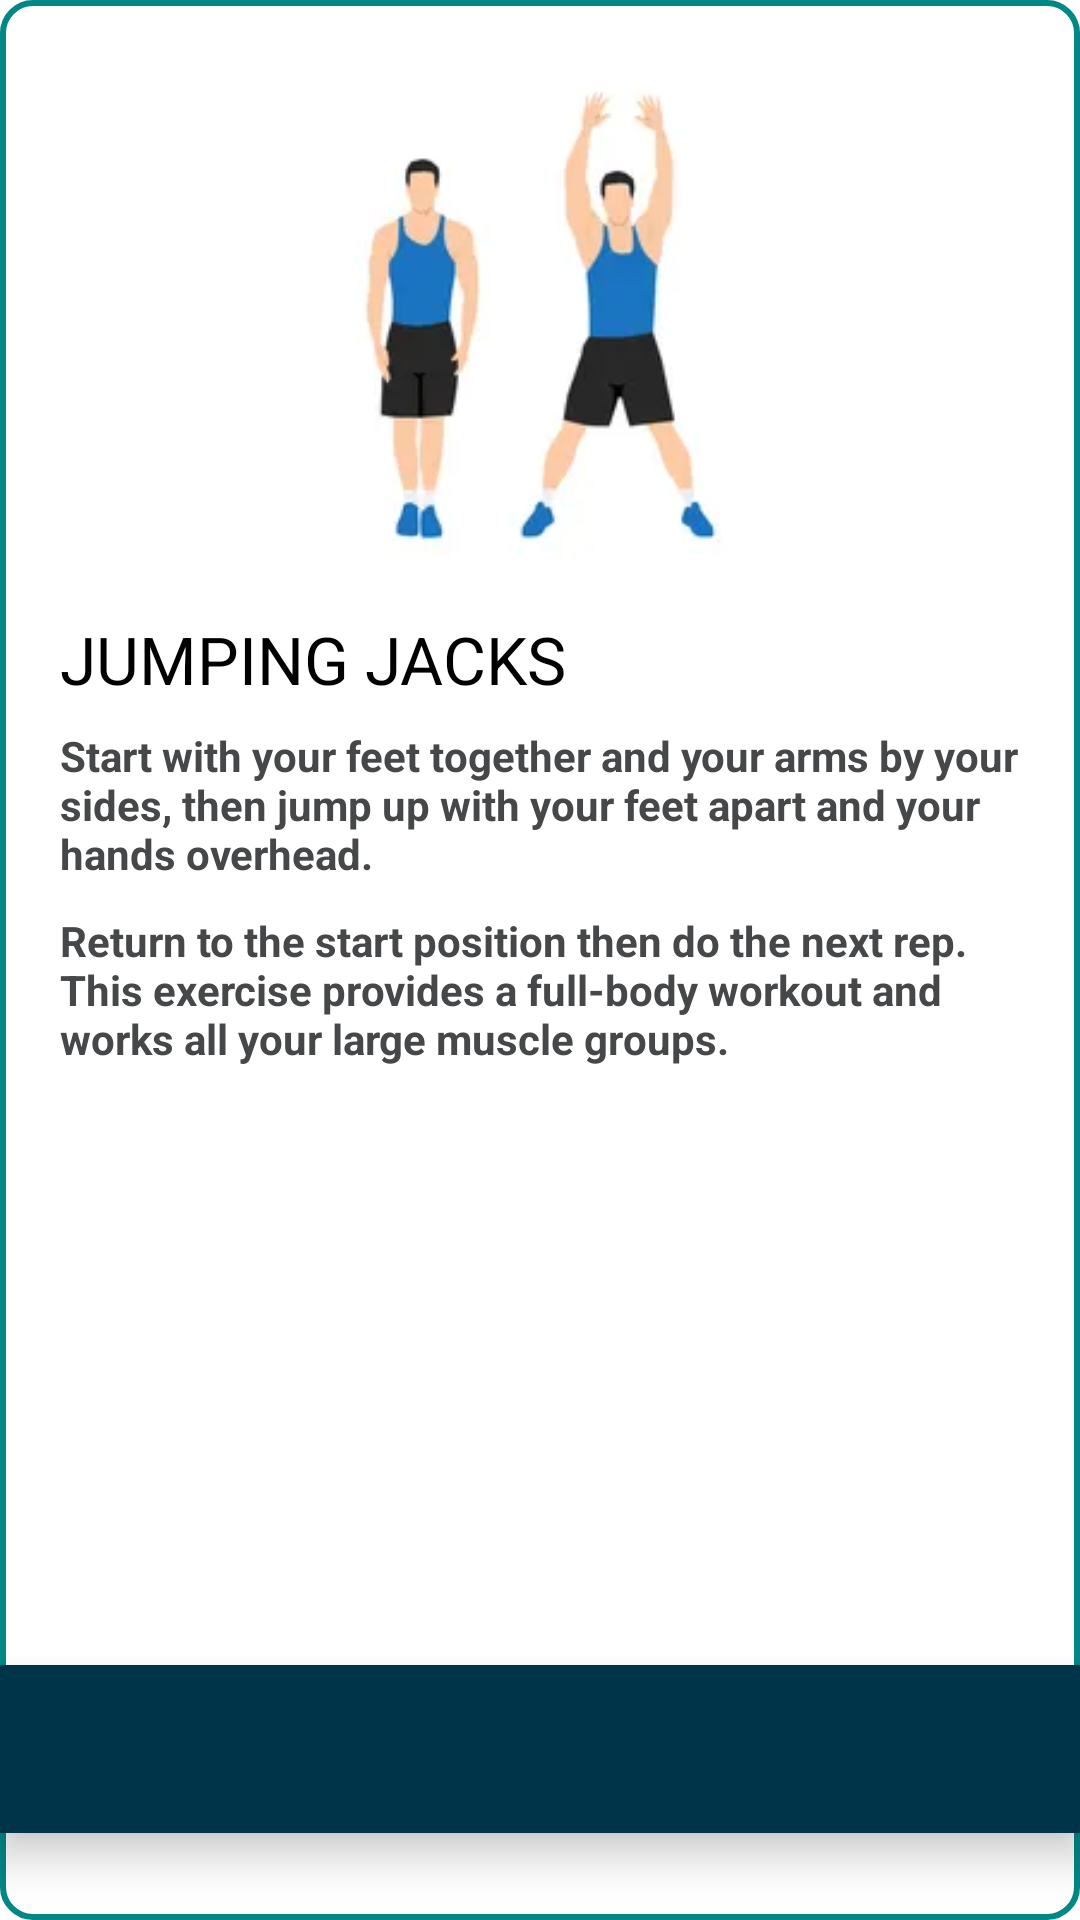

Here is an Android app screen rendered from its layout file. Give the layout XML and the strings, colors and styles it references.
<!-- AndroidManifest.xml: application theme Theme.WorkoutPlan -->
<!-- res/layout/activity_popup_jumping_jacks.xml -->
<?xml version="1.0" encoding="utf-8"?>
<LinearLayout xmlns:android="http://schemas.android.com/apk/res/android"
    xmlns:app="http://schemas.android.com/apk/res-auto"
    xmlns:tools="http://schemas.android.com/tools"
    android:layout_width="match_parent"
    android:layout_height="match_parent"
    tools:context=".popup_jumping_jacks">


    <LinearLayout
        android:layout_width="match_parent"
        android:layout_height="match_parent"
        android:background="@drawable/popup_shape"
        android:orientation="vertical">

        <LinearLayout
            android:layout_width="match_parent"
            android:layout_height="200dp"
            android:layout_marginStart="20dp"
            android:layout_marginTop="5dp"
            android:layout_marginEnd="20dp"
            android:background="#fff"
            android:orientation="horizontal">

            <ImageView
                android:id="@+id/imageView12"
                android:layout_width="wrap_content"
                android:layout_height="wrap_content"
                android:layout_weight="1"
                app:srcCompat="@drawable/jumping_jacks" />
        </LinearLayout>

        <LinearLayout
            android:layout_width="match_parent"
            android:layout_height="350dp"
            android:animationCache="false"
            android:orientation="vertical">

            <TextView
                android:id="@+id/textView6"
                android:layout_width="match_parent"
                android:layout_height="wrap_content"
                android:layout_marginStart="20dp"
                android:text="JUMPING JACKS"
                android:textColor="@color/black"
                android:textSize="22sp"
                android:textStyle="normal" />

            <TextView
                android:id="@+id/textView39"
                android:layout_width="match_parent"
                android:layout_height="wrap_content"
                android:layout_marginStart="20dp"
                android:layout_marginTop="8dp"
                android:layout_marginEnd="15dp"
                android:text="Start with your feet together and your arms by your sides, then jump up with your feet apart and your hands overhead."
                android:textColor="#454749"
                android:textSize="14sp"
                android:textStyle="bold" />

            <TextView
                android:id="@+id/textView40"
                android:layout_width="match_parent"
                android:layout_height="wrap_content"
                android:layout_marginStart="20dp"
                android:layout_marginTop="10dp"
                android:layout_marginEnd="15dp"
                android:text="Return to the start position then do the next rep. This exercise provides a full-body workout and works all your large muscle groups."
                android:textColor="#454749"
                android:textStyle="bold" />

        </LinearLayout>

        <LinearLayout
            android:layout_width="match_parent"
            android:layout_height="0dp"
            android:orientation="horizontal">

        </LinearLayout>

        <com.google.android.material.bottomnavigation.BottomNavigationView
            android:layout_width="match_parent"
            android:layout_height="wrap_content"
            android:background="#003549">

            <LinearLayout
                android:layout_width="match_parent"
                android:layout_height="match_parent"
                android:orientation="horizontal">

                <Button
                    android:onClick="plank"
                    android:id="@+id/button"
                    android:layout_width="wrap_content"
                    android:layout_height="match_parent"
                    android:layout_weight="1"
                    android:background="@android:color/transparent"
                    android:drawableLeft="@drawable/baseline_skip_previous_24" />

                <Button
                    android:onClick="abdominal_crunches"
                    android:id="@+id/button3"
                    android:layout_width="wrap_content"
                    android:layout_height="match_parent"
                    android:layout_weight="1"
                    android:background="@android:color/transparent"
                    android:drawableRight="@drawable/baseline_skip_next_24" />

            </LinearLayout>

        </com.google.android.material.bottomnavigation.BottomNavigationView>

    </LinearLayout>
</LinearLayout>
<!-- resources referenced by this layout -->
<resources>
  <!-- drawable jumping_jacks: webp bitmap (drawable, 3066 bytes) -->
  <!-- drawable popup_shape (drawable) -->
  <?xml version="1.0" encoding="utf-8"?>
  <shape xmlns:android="http://schemas.android.com/apk/res/android"
      android:shape="rectangle">
  
      <solid android:color="#FFFFFF"/>
      <stroke
          android:width="2dp"
          android:color="@color/teal_700" />
  
  
      <corners android:radius="10dp"/>
  
  
  
  </shape>
  <style name="Theme.WorkoutPlan" parent="Theme.MaterialComponents.DayNight.DarkActionBar">
          
          <item name="colorPrimary">@color/purple_500</item>
          <item name="colorPrimaryVariant">@color/purple_700</item>
          <item name="colorOnPrimary">@color/white</item>
          
          <item name="colorSecondary">@color/teal_200</item>
          <item name="colorSecondaryVariant">@color/teal_700</item>
          <item name="colorOnSecondary">@color/black</item>
          
          <item name="android:statusBarColor">?attr/colorPrimaryVariant</item>
          
      </style>
  <!-- not gathered from this repository: default colours our renderer supplied (Android Studio template values) -->
  <color name="purple_500">#FF6200EE</color>
  <color name="purple_700">#FF3700B3</color>
  <color name="teal_200">#FF03DAC5</color>
  <color name="teal_700">#FF018786</color>
  <color name="black">#FF000000</color>
  <color name="white">#FFFFFFFF</color>
</resources>
